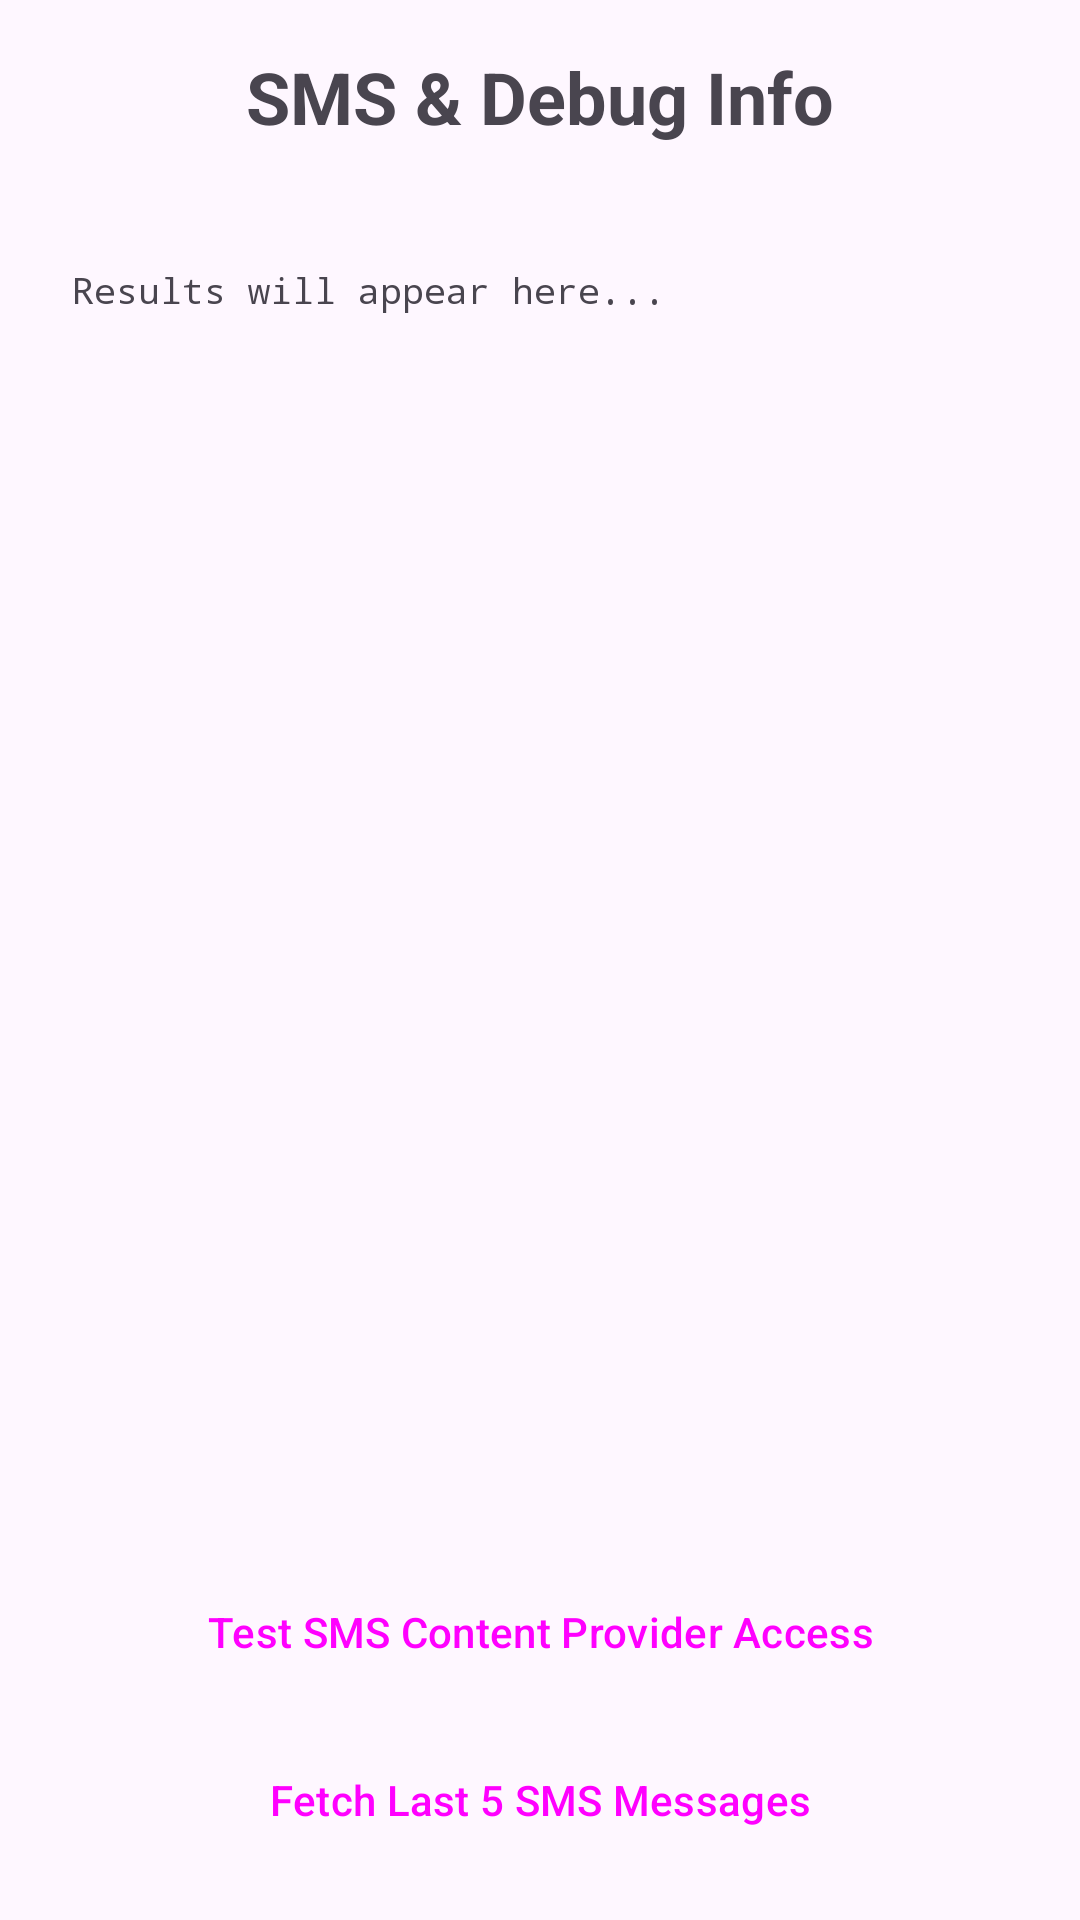

Produce the Android XML layout that renders to this screen, including the resource entries it uses.
<!-- AndroidManifest.xml: activity theme Theme.OTPRelay -->
<!-- res/layout/activity_sms_test.xml -->
<?xml version="1.0" encoding="utf-8"?>
<androidx.constraintlayout.widget.ConstraintLayout xmlns:android="http://schemas.android.com/apk/res/android"
    xmlns:app="http://schemas.android.com/apk/res-auto"
    xmlns:tools="http://schemas.android.com/tools"
    android:layout_width="match_parent"
    android:layout_height="match_parent"
    android:padding="16dp"
    tools:context=".SmsTestActivity">

    <TextView
        android:id="@+id/testTitle"
        android:layout_width="0dp"
        android:layout_height="wrap_content"
        android:text="SMS &amp; Debug Info"
        android:textSize="24sp"
        android:textStyle="bold"
        android:gravity="center"
        android:paddingBottom="16dp"
        app:layout_constraintTop_toTopOf="parent"
        app:layout_constraintStart_toStartOf="parent"
        app:layout_constraintEnd_toEndOf="parent" />

    <ScrollView
        android:layout_width="0dp"
        android:layout_height="0dp"
        android:layout_marginTop="16dp"
        android:layout_marginBottom="16dp"
        app:layout_constraintTop_toBottomOf="@id/testTitle"
        app:layout_constraintBottom_toTopOf="@id/buttonContainer"
        app:layout_constraintStart_toStartOf="parent"
        app:layout_constraintEnd_toEndOf="parent">

        <TextView
            android:id="@+id/resultTextView"
            android:layout_width="match_parent"
            android:layout_height="wrap_content"
            android:fontFamily="monospace"
            android:text="Results will appear here..."
            android:textSize="12sp"
            android:padding="8dp"
            android:background="@drawable/rounded_background" /> 

    </ScrollView>

    <LinearLayout
        android:id="@+id/buttonContainer"
        android:layout_width="0dp"
        android:layout_height="wrap_content"
        android:orientation="vertical"
        android:gravity="center_horizontal"
        app:layout_constraintBottom_toBottomOf="parent"
        app:layout_constraintStart_toStartOf="parent"
        app:layout_constraintEnd_toEndOf="parent">

        <Button
            android:id="@+id/testSmsAccessButton"
            style="@style/Widget.Material3.Button.OutlinedButton"
            android:layout_width="match_parent"
            android:layout_height="wrap_content"
            android:text="Test SMS Content Provider Access"
            app:cornerRadius="8dp" />

        <Button
            android:id="@+id/testLastSmsButton"
            style="@style/Widget.Material3.Button.OutlinedButton"
            android:layout_width="match_parent"
            android:layout_height="wrap_content"
            android:layout_marginTop="8dp"
            android:text="Fetch Last 5 SMS Messages"
            app:cornerRadius="8dp" />

    </LinearLayout>

</androidx.constraintlayout.widget.ConstraintLayout>
<!-- resources referenced by this layout -->
<resources>
  <style name="Theme.OTPRelay" parent="Theme.Material3.DayNight.NoActionBar">
          
          <item name="android:statusBarColor">?attr/colorPrimary</item>
  
          
          
          
          
          
          
          
      </style>
</resources>
